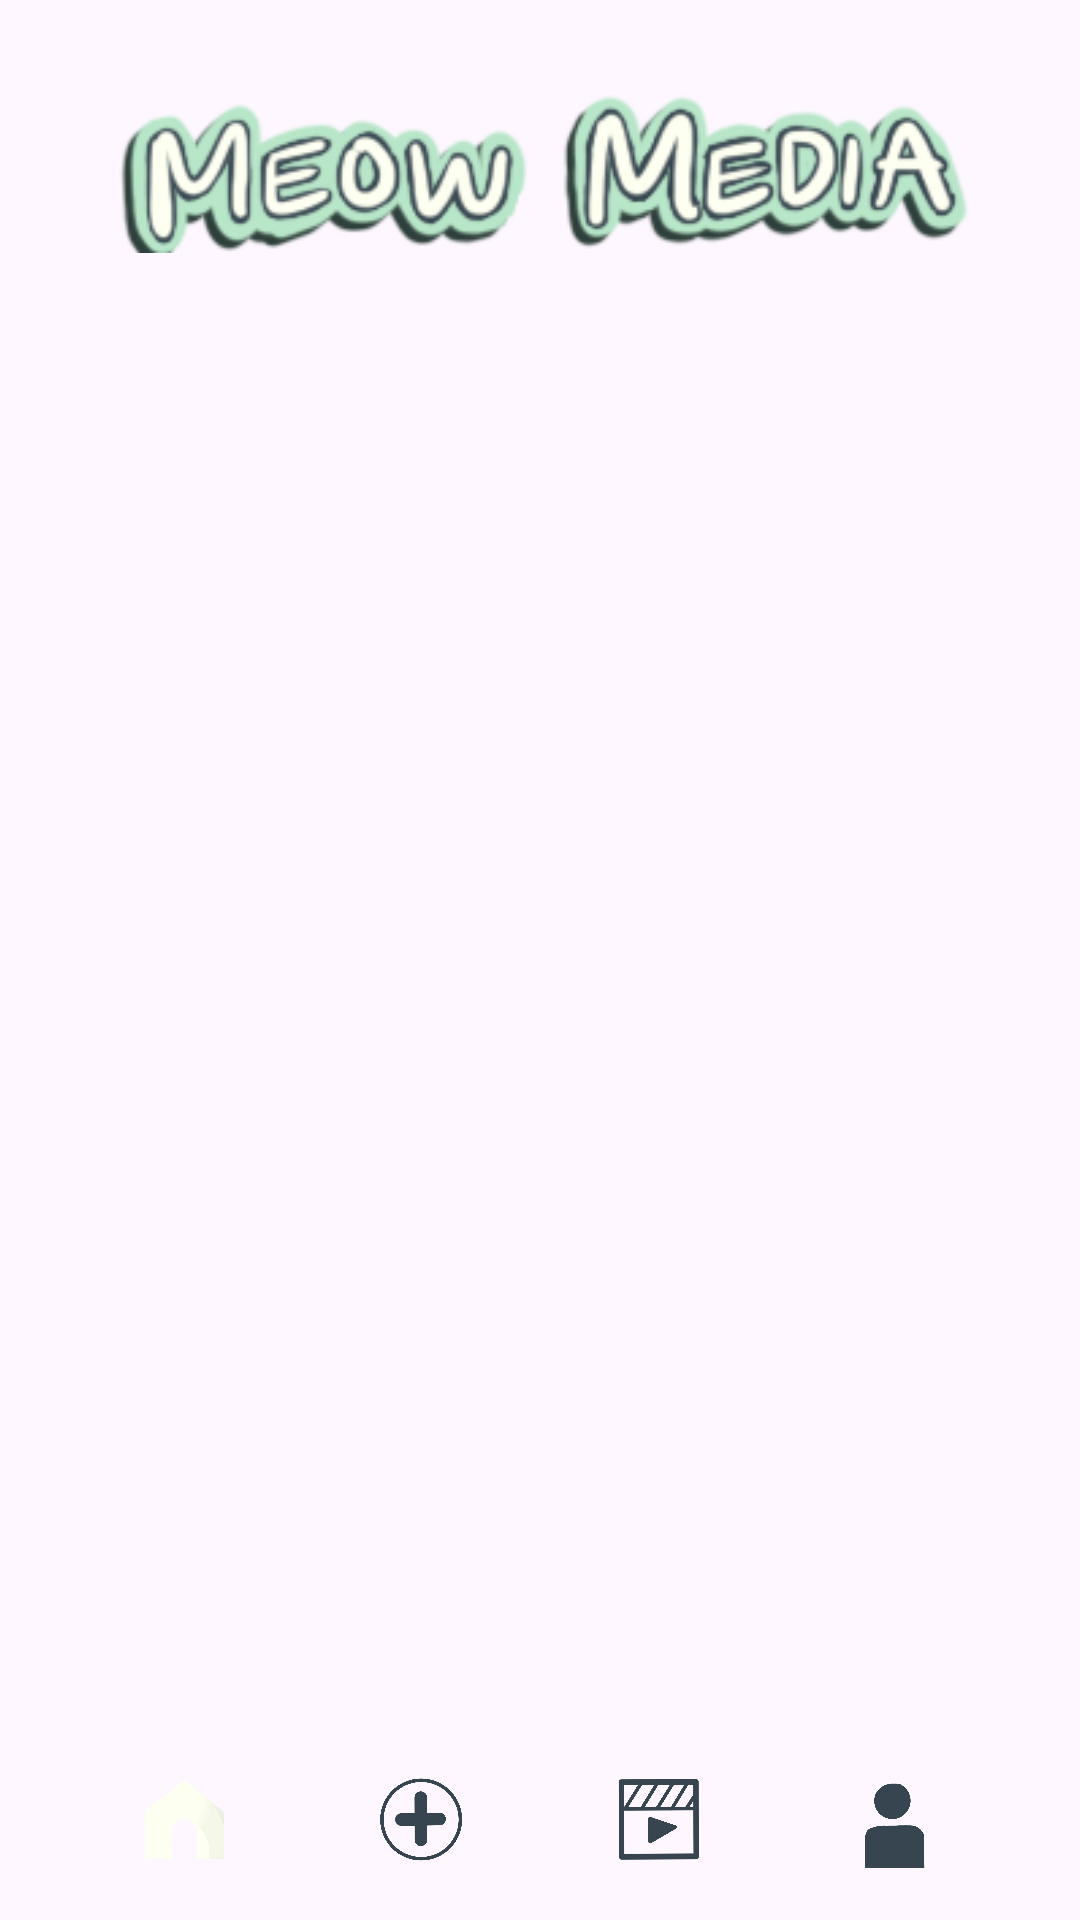

Write the Android layout XML for this screen, with the resource values it uses.
<!-- AndroidManifest.xml: application theme Theme.MeowMedia2 -->
<!-- res/layout/activity_main.xml -->
<?xml version="1.0" encoding="utf-8"?>
<androidx.constraintlayout.widget.ConstraintLayout xmlns:android="http://schemas.android.com/apk/res/android"
    xmlns:app="http://schemas.android.com/apk/res-auto"
    xmlns:tools="http://schemas.android.com/tools"
    android:id="@+id/layout_main"
    android:layout_width="match_parent"
    android:layout_height="match_parent"
    android:background="@color/blue"
    tools:context=".activities.MainActivity">

    <ImageView
        android:id="@+id/imageView_main_text"
        android:layout_width="300dp"
        android:layout_height="79dp"
        android:layout_marginTop="16dp"
        android:contentDescription="@string/meowmedia_text_logo"
        app:layout_constraintEnd_toEndOf="parent"
        app:layout_constraintStart_toStartOf="parent"
        app:layout_constraintTop_toTopOf="parent"
        app:srcCompat="@drawable/title"
        tools:srcCompat="@drawable/title" />


    <androidx.recyclerview.widget.RecyclerView
        android:id="@+id/recyclerView_main_postsList"
        android:layout_width="409dp"
        android:layout_height="0dp"
        android:layout_marginBottom="16dp"
        app:layout_constraintBottom_toTopOf="@+id/imageButton_main_reels"
        app:layout_constraintEnd_toEndOf="parent"
        app:layout_constraintHorizontal_bias="1.0"
        app:layout_constraintStart_toStartOf="parent"
        app:layout_constraintTop_toBottomOf="@+id/imageView_main_text" />

    <ImageButton
        android:id="@+id/imageButton_main_add"
        android:layout_width="35dp"
        android:layout_height="35dp"
        android:background="#00FFFFFF"
        android:scaleType="fitCenter"
        app:layout_constraintBottom_toBottomOf="@+id/imageButton_main_reels"
        app:layout_constraintEnd_toStartOf="@+id/imageButton_main_reels"
        app:layout_constraintHorizontal_bias="0.5"
        app:layout_constraintStart_toEndOf="@+id/imageButton_main_home"
        app:layout_constraintTop_toTopOf="@+id/imageButton_main_reels"
        app:srcCompat="@drawable/add" />

    <ImageButton
        android:id="@+id/imageButton_main_home"
        android:layout_width="35dp"
        android:layout_height="35dp"
        android:background="#00FFFFFF"
        android:scaleType="fitCenter"
        app:layout_constraintBottom_toBottomOf="@+id/imageButton_main_add"
        app:layout_constraintEnd_toStartOf="@+id/imageButton_main_add"
        app:layout_constraintHorizontal_bias="0.5"
        app:layout_constraintStart_toStartOf="parent"
        app:layout_constraintTop_toTopOf="@+id/imageButton_main_add"
        app:srcCompat="@drawable/home_highlighted" />

    <ImageButton
        android:id="@+id/imageButton_main_profile"
        android:layout_width="35dp"
        android:layout_height="35dp"
        android:layout_marginBottom="16dp"
        android:background="#00FFFFFF"
        android:scaleType="fitCenter"
        app:layout_constraintBottom_toBottomOf="parent"
        app:layout_constraintEnd_toEndOf="parent"
        app:layout_constraintHorizontal_bias="0.5"
        app:layout_constraintStart_toEndOf="@+id/imageButton_main_reels"
        app:srcCompat="@drawable/profile" />

    <ImageButton
        android:id="@+id/imageButton_main_reels"
        android:layout_width="35dp"
        android:layout_height="35dp"
        android:background="#00FFFFFF"
        android:scaleType="fitCenter"
        app:layout_constraintEnd_toStartOf="@+id/imageButton_main_profile"
        app:layout_constraintHorizontal_bias="0.5"
        app:layout_constraintStart_toEndOf="@+id/imageButton_main_add"
        app:layout_constraintTop_toTopOf="@+id/imageButton_main_profile"
        app:srcCompat="@drawable/reels" />

</androidx.constraintlayout.widget.ConstraintLayout>
<!-- resources referenced by this layout -->
<resources>
  <!-- drawable add: png bitmap (drawable, 99388 bytes) -->
  <!-- drawable home_highlighted: png bitmap (drawable, 61979 bytes) -->
  <!-- drawable profile: png bitmap (drawable, 65469 bytes) -->
  <!-- drawable reels: png bitmap (drawable, 102451 bytes) -->
  <!-- drawable title: png bitmap (drawable, 32788 bytes) -->
  <string name="meowmedia_text_logo">MeowMedia Text Logo</string>
  <style name="Theme.MeowMedia2" parent="Base.Theme.MeowMedia2" />
  <style name="Base.Theme.MeowMedia2" parent="Theme.Material3.DayNight.NoActionBar">
          
          
      </style>
</resources>
